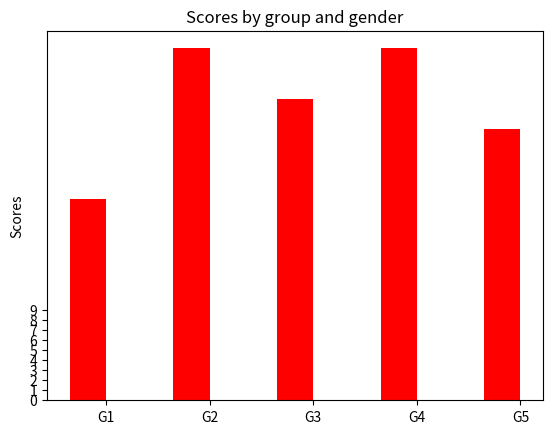

The script that saved this image:
#!/usr/bin/env python
# a stacked bar plot with errorbars
import numpy as np
import matplotlib.pyplot as plt


N = 5
menMeans   = (20, 35, 30, 35, 27)
womenMeans = (25, 32, 34, 20, 25)
#menStd     = (2, 3, 4, 1, 2)
#womenStd   = (3, 5, 2, 3, 3)
ind = np.arange(N)    # the x locations for the groups
width = 0.35       # the width of the bars: can also be len(x) sequence

p1 = plt.bar(ind, menMeans,   width, color='r')
#p2 = plt.bar(ind, womenMeans, width, color='y',
#             bottom=menMeans)

plt.ylabel('Scores')
plt.title('Scores by group and gender')
plt.xticks(ind+width/2., ('G1', 'G2', 'G3', 'G4', 'G5') )
plt.yticks(np.arange(0,10,1))


#plt.legend( (p1[0], p2[0]), ('Men', 'Women') )

plt.show()
